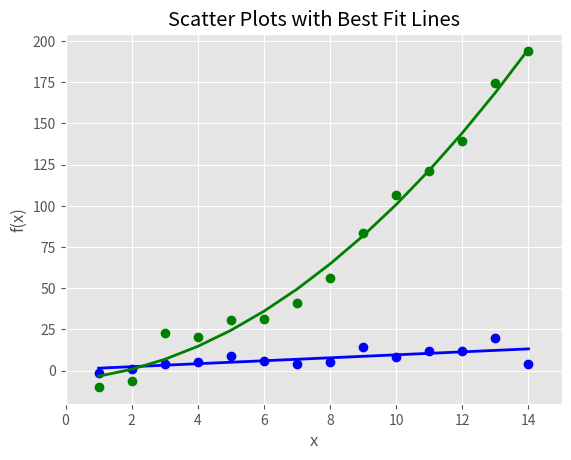

Reproduce this figure in Python.
import numpy as np
import matplotlib.pyplot as plt
plt.style.use('ggplot')
x = np.arange(start=1, stop=15, step=1)
y_linear = x + 5*np.random.randn(14)
y_quadratic = x**2 + 10*np.random.randn(14)

fn_linear = np.poly1d(np.polyfit(x, y_linear, deg=1))
fn_quadratic = np.poly1d(np.polyfit(x, y_quadratic, deg=2))

fig = plt.figure()
ax1 = fig.add_subplot(1,1,1)
ax1.plot(x, y_linear, 'bo', x, y_quadratic, 'go', x, fn_linear(x), 'b-', x, fn_quadratic(x), 'g-', linewidth=2.)
ax1.xaxis.set_ticks_position('bottom')
ax1.yaxis.set_ticks_position('left')

ax1.set_title('Scatter Plots with Best Fit Lines')
plt.xlabel('x')
plt.ylabel('f(x)')
plt.xlim((min(x)-1, max(x)+1))
plt.ylim((min(y_quadratic)-10, max(y_quadratic)+10))

plt.savefig('Scatter Plot.png', dpi=400, bbox_inches='tight')
plt.show()